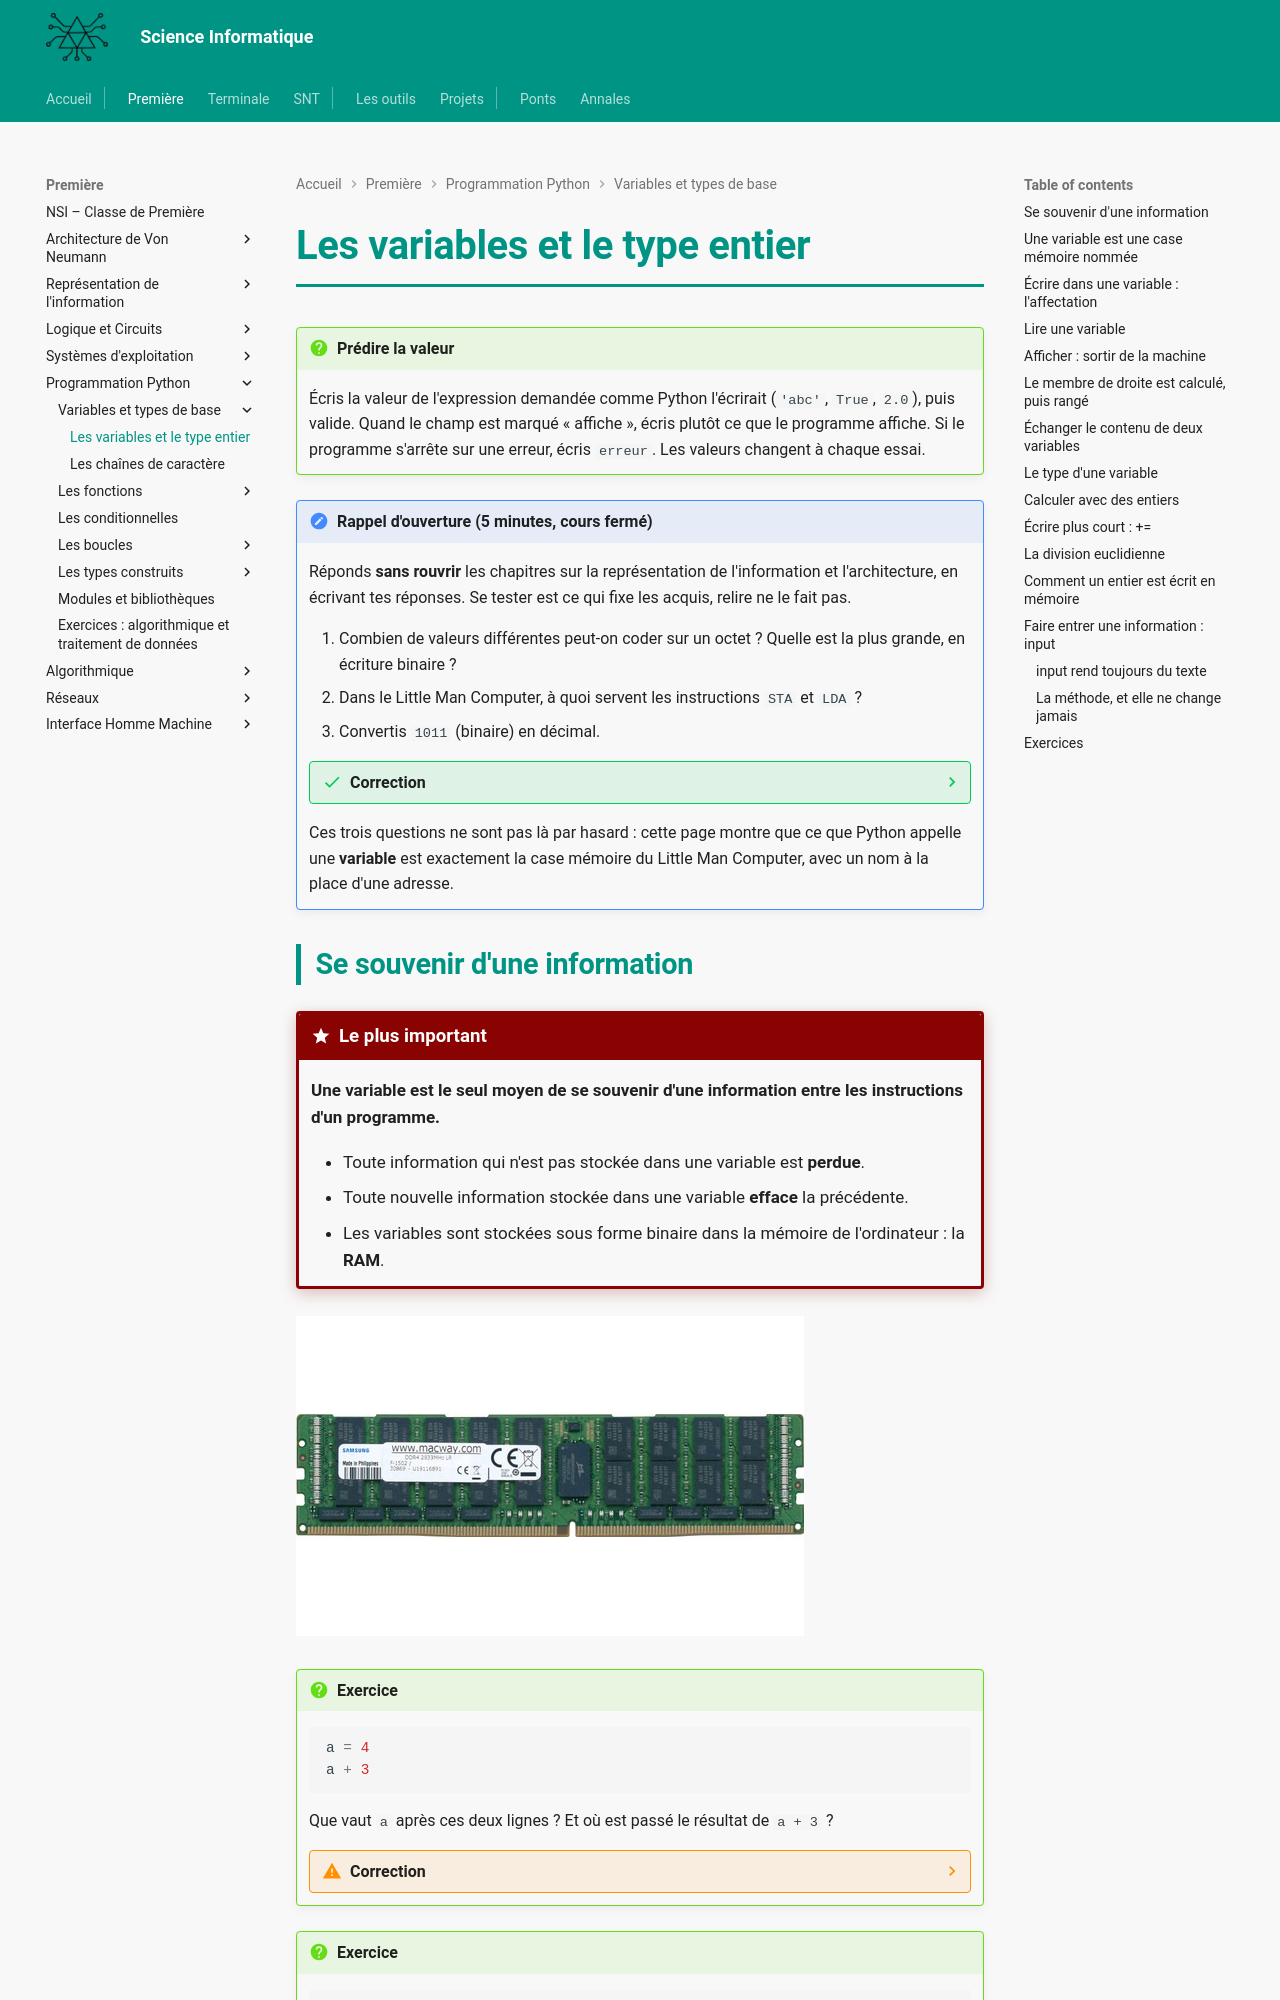

repository: MMarchand-NSI/MMarchand-NSI.github.io · page: premiere/prog/variables/index.html · generator: mkdocs

# Les variables et le type entier

!!! question "Prédire la valeur"
    Écris la valeur de l'expression demandée comme Python l'écrirait (`'abc'`, `True`, `2.0`), puis valide. Quand le champ est marqué « affiche », écris plutôt ce que le programme affiche. Si le programme s'arrête sur une erreur, écris `erreur`. Les valeurs changent à chaque essai.

<script type="text/x-silent-teacher" data-titre="Variables et entiers">
a = {{a:1..5}}
a + {{b:1..5}}
---
a = {{a:1..5}}
a = {{b:6..9}}
a
---
a = {{a:2..5}}
a = a + {{b:1..3}}
a
---
x = {{x:2..5}}
y = x + {{d:1..3}}
x = {{z:6..9}}
y
---
a = {{a:1..4}}
b = {{b:5..9}}
a = b
b = a
b
---
a = {{a:1..4}}
b = {{b:5..9}}
t = a
a = b
b = t
a - b
---
{{a:13..29}} // {{b:3..6}}
---
{{a:13..29}} % {{b:3..6}}
---
n = {{a:13..29}}
q = n // {{b:3..6}}
r = n % {{b}}
q * {{b}} + r
---
{{a:2..3}} ** {{b:2..4}}
---
{{a:2..4}} + {{b:2..4}} * {{c:2..4}}
---
a = {{a:1..5}}
a += {{b:2..4}}
a += {{c:2..4}}
a
</script>
<script src="/javascripts/silent_teacher.js" defer></script>

!!! note "Rappel d'ouverture (5 minutes, cours fermé)"
    Réponds **sans rouvrir** les chapitres sur la représentation de l'information et l'architecture, en écrivant tes réponses. Se tester est ce qui fixe les acquis, relire ne le fait pas.

    1. Combien de valeurs différentes peut-on coder sur un octet ? Quelle est la plus grande, en écriture binaire ?
    2. Dans le Little Man Computer, à quoi servent les instructions `STA` et `LDA` ?
    3. Convertis `1011` (binaire) en décimal.

    ??? success "Correction"
        1. **256** valeurs, de `0` à `255`. La plus grande s'écrit `11111111` : huit bits, donc $2^8$ combinaisons.
        2. `STA` (*store*) **range** une valeur à une adresse mémoire. `LDA` (*load*) **lit** la valeur qui s'y trouve. Ce sont les deux seules opérations de la mémoire : écrire et lire.
        3. `1011` vaut $8 + 0 + 2 + 1 = 11$.

    Ces trois questions ne sont pas là par hasard : cette page montre que ce que Python appelle une **variable** est exactement la case mémoire du Little Man Computer, avec un nom à la place d'une adresse.
